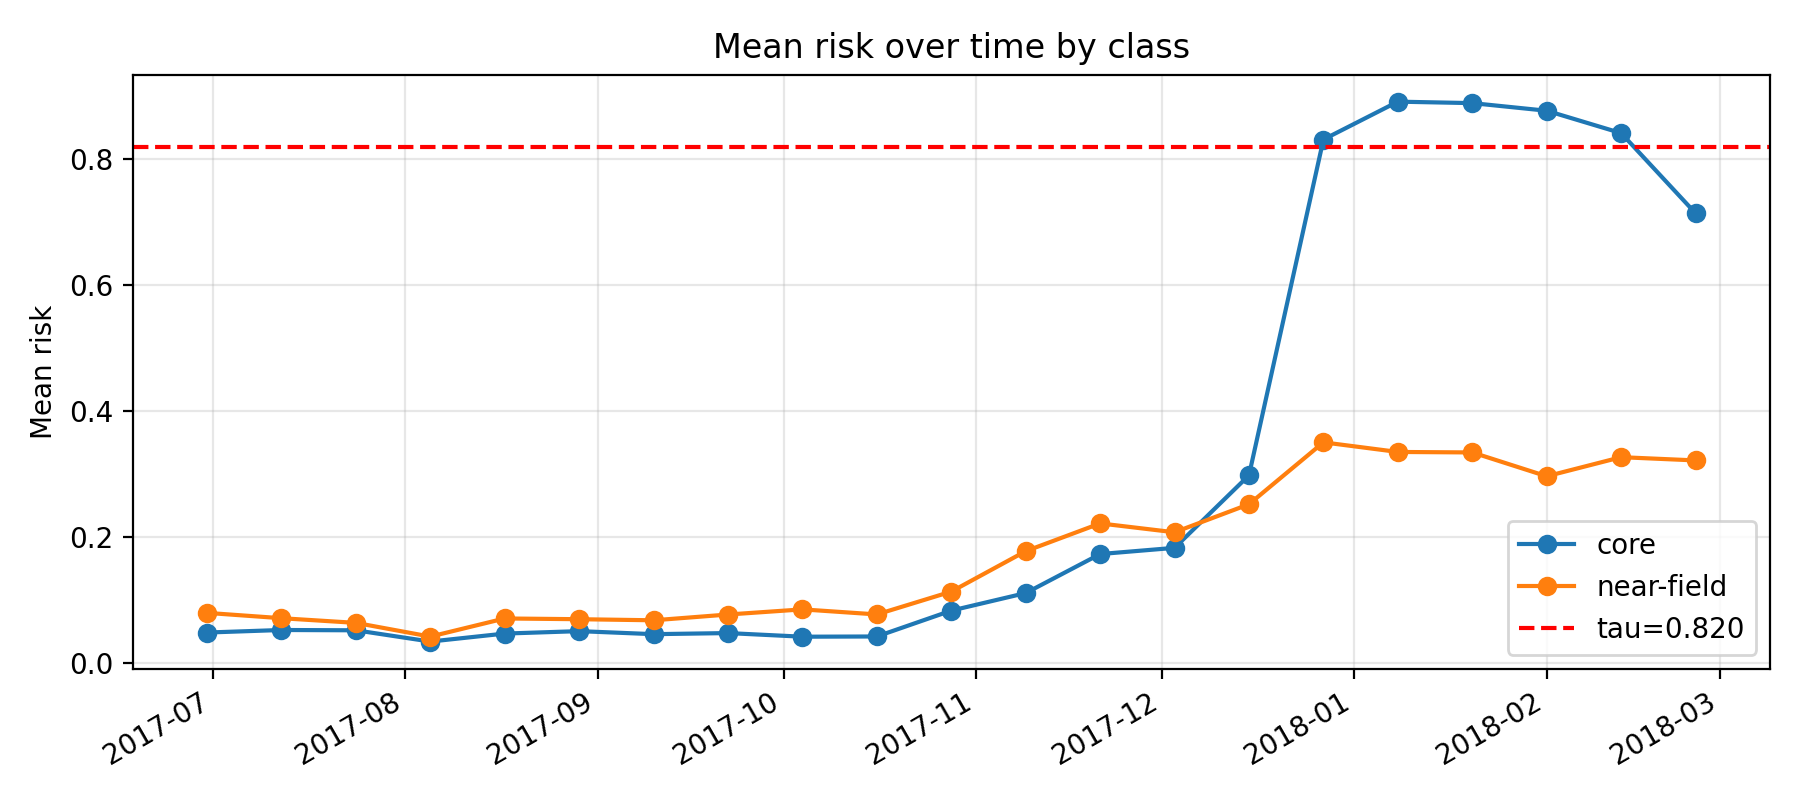

The file beside this chart, header and first rows:
k, epoch_col, epoch_date, core_mean_risk, near_mean_risk, far_mean_risk, gap_core_minus_near, gap_ci_lo, gap_ci_hi, is_near_event_window
11, D20170630, 2017-06-30, 0.04833, 0.07955, 0.1418, -0.03121, -0.0441, -0.01933, 0
12, D20170712, 2017-07-12, 0.05238, 0.0711, 0.09418, -0.01872, -0.03299, -0.004124, 0
13, D20170724, 2017-07-24, 0.0519, 0.0637, 0.0785, -0.0118, -0.02624, 0.003313, 0
14, D20170805, 2017-08-05, 0.03402, 0.04189, 0.07285, -0.00787, -0.018, 0.003748, 0
15, D20170817, 2017-08-17, 0.0467, 0.07068, 0.1274, -0.02398, -0.04003, -0.008797, 0
16, D20170829, 2017-08-29, 0.05057, 0.06951, 0.1213, -0.01894, -0.03129, -0.004516, 0
17, D20170910, 2017-09-10, 0.04575, 0.06778, 0.1175, -0.02203, -0.03715, -0.01047, 0
18, D20170922, 2017-09-22, 0.04749, 0.07696, 0.1137, -0.02947, -0.04269, -0.01341, 0
19, D20171004, 2017-10-04, 0.04173, 0.08511, 0.1275, -0.04337, -0.05733, -0.0266, 0
20, D20171016, 2017-10-16, 0.04209, 0.07708, 0.1217, -0.03499, -0.0519, -0.02004, 0
21, D20171028, 2017-10-28, 0.08313, 0.1133, 0.1569, -0.03018, -0.05405, -0.004506, 0
22, D20171109, 2017-11-09, 0.111, 0.1775, 0.1829, -0.06652, -0.09363, -0.03723, 0
23, D20171121, 2017-11-21, 0.173, 0.2216, 0.178, -0.04863, -0.07977, -0.01665, 0
24, D20171203, 2017-12-03, 0.1828, 0.2075, 0.1679, -0.02472, -0.05459, 0.001335, 0
25, D20171215, 2017-12-15, 0.298, 0.252, 0.1994, 0.04595, 0.01659, 0.07051, 0
26, D20171227, 2017-12-27, 0.8311, 0.3503, 0.3307, 0.4808, 0.4474, 0.5129, 1
27, D20180108, 2018-01-08, 0.8911, 0.335, 0.3295, 0.5561, 0.5261, 0.5832, 1
28, D20180120, 2018-01-20, 0.8888, 0.3343, 0.3168, 0.5546, 0.5188, 0.5824, 1
29, D20180201, 2018-02-01, 0.8767, 0.2964, 0.2798, 0.5803, 0.5514, 0.6126, 1
30, D20180213, 2018-02-13, 0.8412, 0.3267, 0.288, 0.5145, 0.4864, 0.5426, 1
31, D20180225, 2018-02-25, 0.7139, 0.3216, 0.2468, 0.3924, 0.3634, 0.4215, 0
